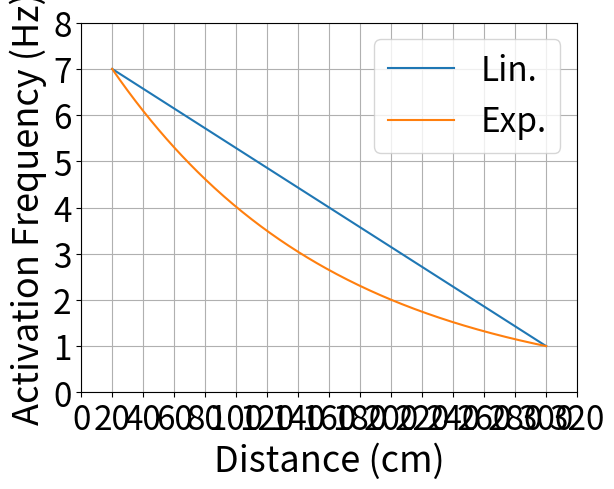

This chart was generated by the following Python code:
import numpy as np
import matplotlib.pyplot as plt
import collections as col


DIST_MIN     = 20
DIST_MAX     = 300
ACT_FREQ_MIN = 1
ACT_FREQ_MAX = 7

DIST_DIFF = DIST_MAX - DIST_MIN
ACT_FREQ_RATIO = ACT_FREQ_MIN / ACT_FREQ_MAX

# Slope of the linear feedback function
LIN_SLOPE = (ACT_FREQ_MIN - ACT_FREQ_MAX) / DIST_DIFF
# y-offset of the linear feedback function
LIN_OFF   = ACT_FREQ_MIN - DIST_MAX * LIN_SLOPE


# Plot fontsizes
TICKS_LEGEND = 24
AXIS_LABELS  = 26


def linear_func(_x):
    return LIN_SLOPE * _x + LIN_OFF


def feedback_func(x):
    return ACT_FREQ_MAX * ACT_FREQ_RATIO ** ((x - DIST_MIN) / DIST_DIFF)


def main():
    _xs = np.linspace(20, 300, 281)
    _ys_exp = feedback_func(_xs)
    _ys_lin = linear_func(_xs)
    
    plt.plot(_xs, _ys_lin, label='Lin.')
    plt.plot(_xs, _ys_exp, label='Exp.')
    plt.xlabel("Distance (cm)", fontsize=AXIS_LABELS)
    plt.ylabel("Activation Frequency (Hz)", fontsize=AXIS_LABELS)
    plt.xlim((0, 320))
    plt.ylim((0, 8))
    plt.xticks(np.arange(0, 321, 20), fontsize=TICKS_LEGEND)
    plt.yticks(fontsize=TICKS_LEGEND)
    plt.grid(True)
    plt.legend(fontsize=TICKS_LEGEND)
    plt.show()


if __name__ == '__main__':
    main()